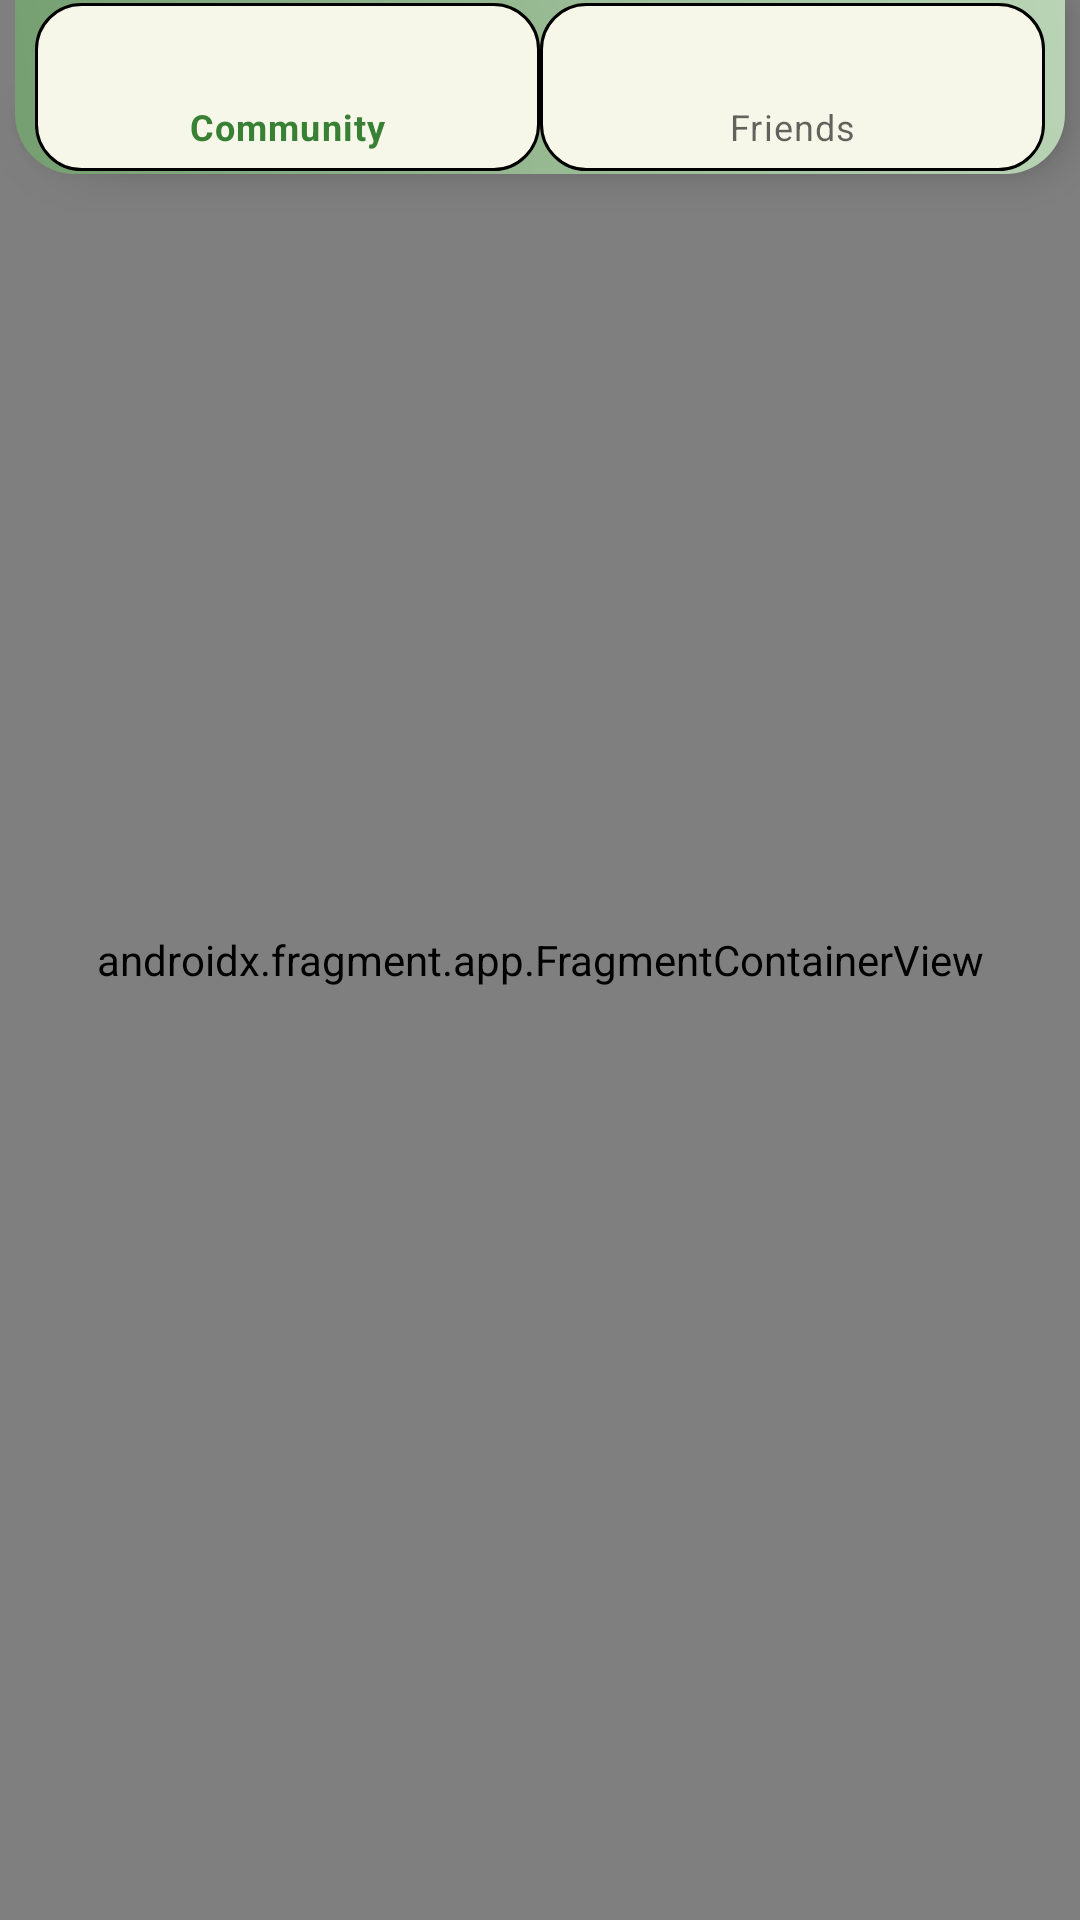

Write the Android layout XML for this screen, with the resource values it uses.
<!-- AndroidManifest.xml: application theme Theme.TakeAndGO -->
<!-- res/layout/main_community_fragment.xml -->
<?xml version="1.0" encoding="utf-8"?>
<androidx.constraintlayout.widget.ConstraintLayout xmlns:android="http://schemas.android.com/apk/res/android"
    xmlns:app="http://schemas.android.com/apk/res-auto"
    android:layout_width="match_parent"
    android:layout_height="match_parent"
    xmlns:tools="http://schemas.android.com/tools"
    tools:context="edu.mirea.levrost.takeandgo.takeandgo.ui.view.MainScreenFragment"
    android:background="#FFFFFFFF"
    android:orientation="vertical">

    
    
    
    
    
    
    
    
    
    

    <androidx.fragment.app.FragmentContainerView
        android:id="@+id/view_community_content_container"
        android:name="androidx.navigation.fragment.NavHostFragment"
        android:layout_width="match_parent"
        android:layout_height="match_parent"
        app:layout_constraintBottom_toBottomOf="parent"
        app:layout_constraintEnd_toEndOf="parent"
        app:layout_constraintStart_toStartOf="parent"
        app:layout_constraintTop_toTopOf="parent"
        app:navGraph="@navigation/main_graph" />

    <com.google.android.material.bottomnavigation.BottomNavigationView
        android:id="@+id/top_navigation_view"
        style="@style/CommunityNavigationView"
        android:layout_width="match_parent"
        android:layout_height="wrap_content"
        android:layout_marginHorizontal="5dp"
        android:layout_weight="0"
        android:paddingVertical="1dp"
        app:itemIconSize="40dp"
        app:itemRippleColor="@color/black"
        app:layout_constraintEnd_toEndOf="parent"
        app:layout_constraintStart_toStartOf="parent"
        app:layout_constraintTop_toTopOf="parent"
        app:menu="@menu/community_menu" />

</androidx.constraintlayout.widget.ConstraintLayout>
<!-- res/layout/dockbar_fragment.xml (included above) -->
<?xml version="1.0" encoding="utf-8"?>
<androidx.constraintlayout.widget.ConstraintLayout xmlns:android="http://schemas.android.com/apk/res/android"
    xmlns:app="http://schemas.android.com/apk/res-auto"
    android:layout_width="match_parent"
    android:layout_height="100dp"
    android:background="@drawable/bottom_dockbar">

    <LinearLayout
        android:layout_width="match_parent"
        android:layout_height="wrap_content"
        android:paddingHorizontal="20dp"
        app:layout_constraintBottom_toBottomOf="parent"
        app:layout_constraintEnd_toEndOf="parent"
        app:layout_constraintHorizontal_bias="0.0"
        app:layout_constraintStart_toStartOf="parent"
        app:layout_constraintTop_toTopOf="parent">

        <ImageButton
            android:id="@+id/map"
            android:layout_width="wrap_content"
            android:layout_height="60dp"
            android:layout_marginHorizontal="10dp"
            android:layout_weight="1"
            android:background="@drawable/inner_dockbar"
            android:padding="5dp"
            android:scaleType="centerInside"
            android:src="@drawable/map" />

        <ImageButton
            android:id="@+id/map_list"
            android:layout_width="wrap_content"
            android:layout_height="60dp"
            android:layout_marginHorizontal="10dp"
            android:layout_weight="1"
            android:background="@drawable/inner_dockbar"
            android:padding="5dp"
            android:scaleType="centerInside"
            android:src="@drawable/archive" />

        <ImageButton
            android:id="@+id/community"
            android:layout_width="wrap_content"
            android:layout_height="60dp"
            android:layout_marginHorizontal="10dp"
            android:layout_weight="1"
            android:background="@drawable/inner_dockbar"
            android:padding="1dp"
            android:scaleType="centerInside"
            android:src="@drawable/group" />

        <ImageButton
            android:id="@+id/profile"
            android:layout_width="wrap_content"
            android:layout_height="60dp"
            android:layout_marginHorizontal="10dp"
            android:layout_weight="1"
            android:background="@drawable/inner_dockbar"
            android:padding="5dp"
            android:scaleType="centerInside"
            android:src="@drawable/user_2" />


    </LinearLayout>

</androidx.constraintlayout.widget.ConstraintLayout>
<!-- resources referenced by this layout -->
<resources>
  <color name="black">#FF000000</color>
  <!-- drawable bottom_dockbar (drawable) -->
  <?xml version="1.0" encoding="utf-8"?>
  <shape xmlns:android="http://schemas.android.com/apk/res/android">
      <corners
          android:radius="20dp"/>
  
      <gradient
          android:startColor="#B9D4B5"
          android:endColor="#759F70"
          android:angle="-90"/>
  </shape>
  <!-- drawable inner_dockbar (drawable) -->
  <?xml version="1.0" encoding="utf-8"?>
  <selector xmlns:android="http://schemas.android.com/apk/res/android">
          <item android:state_pressed="true">
              <shape xmlns:android="http://schemas.android.com/apk/res/android"
                  android:shape="rectangle">
  
                  <corners android:radius="10dp"/>
  
                  <solid android:color="@color/light_purple"/>
  
                  <stroke
                      android:width="2dp"/>
                  
              </shape>
          </item>
  
      
      
  
      <item>
          <shape xmlns:android="http://schemas.android.com/apk/res/android"
              android:shape="rectangle">
  
              <corners android:radius="15dp"/>
  
              <solid android:color="@color/light_purple"/>
  
          </shape>
      </item>
  </selector>
  <style name="CommunityNavigationView">
          <item name="enforceTextAppearance">true</item>
          <item name="enforceMaterialTheme">true</item>
          <item name="android:background">@drawable/top_dockbar</item>
  
          <item name="itemBackground">@drawable/inner_dockbar_bordered</item>
          <item name="paddingEnd">50dp</item>
          <item name="itemIconTint">@color/mtrl_navigation_bar_colored_item_tint</item>
          
  
          <item name="itemRippleColor">@color/mtrl_navigation_bar_colored_ripple_color</item>
          <item name="itemTextAppearanceInactive">?attr/textAppearanceCaption</item>
          <item name="itemTextAppearanceActive">?attr/textAppearanceCaption</item>
          <item name="itemHorizontalTranslationEnabled">true</item>
      </style>
  <style name="Theme.TakeAndGO" parent="Theme.MaterialComponents.DayNight.NoActionBar">
          
  
          <item name="colorPrimary">@color/green_dark</item>
  
  
          <item name="colorPrimaryVariant">@color/green_half_dark</item>
  
          <item name="colorOnPrimary">@color/white</item>
          
          <item name="colorSecondary">@color/teal_200</item>
          <item name="colorSecondaryVariant">@color/teal_700</item>
          <item name="colorOnSecondary">@color/black</item>
  
          
          <item name="android:statusBarColor">?attr/colorPrimaryVariant</item>
          
  
      </style>
  <color name="light_purple">#FFF7FF</color>
  <!-- drawable top_dockbar (drawable) -->
  <?xml version="1.0" encoding="utf-8"?>
  <shape xmlns:android="http://schemas.android.com/apk/res/android">
      <corners
          android:bottomLeftRadius="20dp"
          android:bottomRightRadius="20dp"/>
  
      <gradient
          android:startColor="#759F70"
          android:endColor="#B9D4B5"
          android:angle="45"/>
  </shape>
  <color name="green_dark">#388034</color>
  <color name="green_half_dark">#7AA76D</color>
  <color name="white">#FFFFFFFF</color>
  <color name="teal_200">#FF03DAC5</color>
  <color name="teal_700">#FF018786</color>
  <color name="light">#F6F6E9</color>
</resources>
